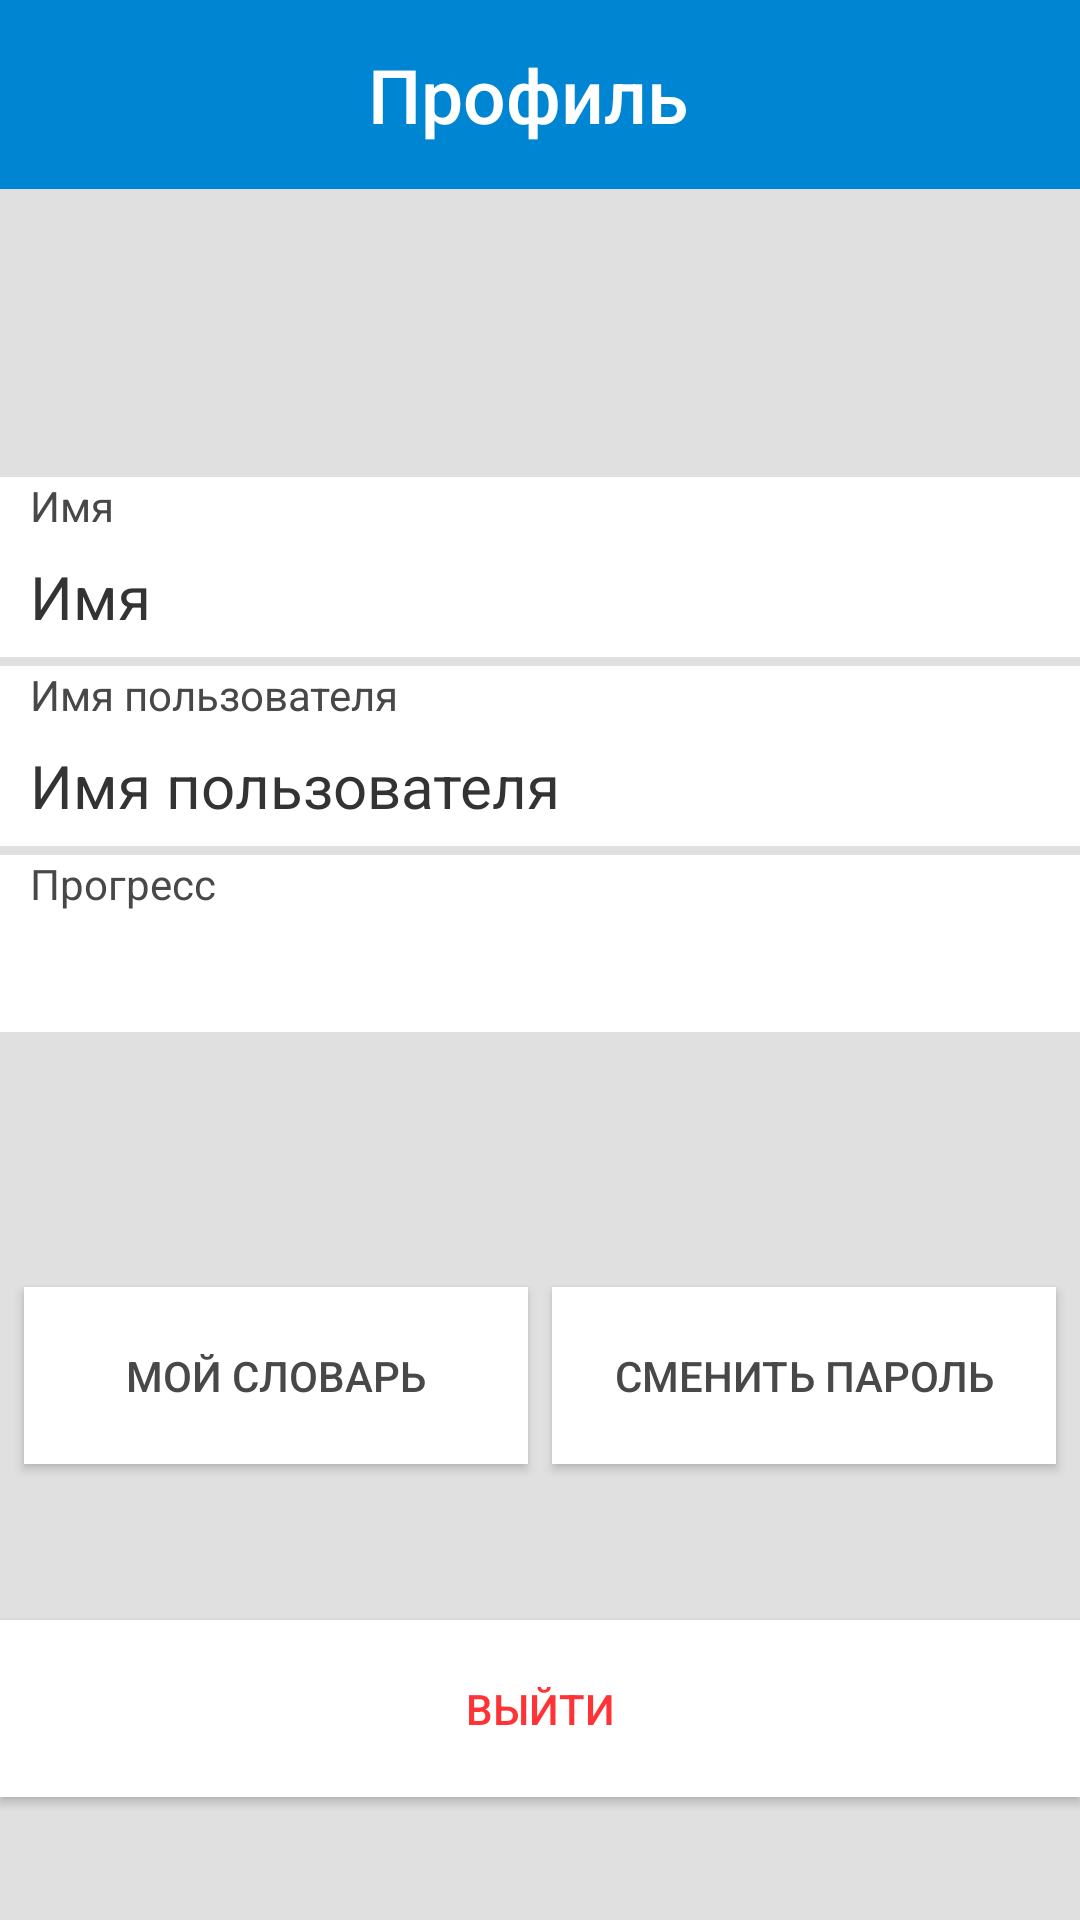

Here is an Android app screen rendered from its layout file. Give the layout XML and the strings, colors and styles it references.
<!-- AndroidManifest.xml: application theme AppTheme -->
<!-- res/layout/activity_user_account.xml -->
<?xml version="1.0" encoding="utf-8"?>
<android.support.constraint.ConstraintLayout
    xmlns:android="http://schemas.android.com/apk/res/android"
    xmlns:app="http://schemas.android.com/apk/res-auto"
    xmlns:tools="http://schemas.android.com/tools"
    android:background="@color/greyBck"
    android:layout_width="match_parent"
    android:orientation="vertical"
    android:layout_height="match_parent"
    tools:context="com.aishabibiadambek.user.qazaqbyexample.UserAccount">

    <android.support.v7.widget.Toolbar
        android:id="@+id/toolbar"
        app:theme="@style/ThemeOverlay.AppCompat"
        android:layout_width="0dp"
        android:layout_height="63dp"
        android:background="@color/colorPrimaryDark"
        android:fitsSystemWindows="true"
        android:minHeight="?attr/actionBarSize"
        app:layout_constraintHorizontal_bias="0.0"
        app:layout_constraintLeft_toLeftOf="parent"
        app:layout_constraintRight_toRightOf="parent"
        app:layout_constraintTop_toTopOf="parent"
        app:titleTextColor="@color/textDefault"
        tools:layout_constraintRight_creator="1"
        tools:layout_constraintLeft_creator="1">


            <TextView
                android:id="@+id/toolbar_title"
                android:layout_width="wrap_content"
                android:layout_height="wrap_content"
                android:layout_gravity="center"
                android:fontFamily="sans-serif-medium"
                android:text="Профиль"
                android:textColor="@color/textDefault"
                android:textSize="25sp"
                android:layout_alignParentTop="true"
                android:layout_centerHorizontal="true"
                android:layout_marginLeft="8dp"
                app:layout_constraintLeft_toLeftOf="parent"
                app:layout_constraintTop_toTopOf="parent"
                android:layout_marginTop="8dp"
                app:layout_constraintBottom_toBottomOf="parent"
                android:layout_marginBottom="8dp"
                android:layout_marginRight="8dp"
                app:layout_constraintRight_toRightOf="parent" />

    </android.support.v7.widget.Toolbar>

    <TextView
        android:id="@+id/usernameTitle"
        android:textColor="@color/darkGrey"
        android:layout_width="0dp"
        android:layout_height="20dp"
        android:layout_marginTop="3dp"
        android:background="@color/textDefault"
        android:text="   Имя пользователя"
        android:textSize="14sp"
        app:layout_constraintHorizontal_bias="0.0"
        app:layout_constraintLeft_toLeftOf="parent"
        app:layout_constraintRight_toRightOf="parent"
        app:layout_constraintTop_toBottomOf="@+id/name"
        tools:layout_constraintRight_creator="1"
        tools:layout_constraintLeft_creator="1" />

    <TextView
        android:id="@+id/nameTitle"
        android:textColor="@color/darkGrey"
        android:layout_width="0dp"
        android:layout_height="20dp"
        android:layout_marginTop="96dp"
        android:background="@color/textDefault"
        android:text="   Имя"
        android:textSize="14sp"
        app:layout_constraintHorizontal_bias="0.0"
        app:layout_constraintLeft_toLeftOf="parent"
        app:layout_constraintRight_toRightOf="parent"
        app:layout_constraintTop_toBottomOf="@+id/toolbar"
        tools:layout_constraintRight_creator="1"
        tools:layout_constraintLeft_creator="1" />

    <TextView
        android:id="@+id/username"
        android:textColor="@color/black"
        android:layout_width="0dp"
        android:layout_height="40dp"
        android:layout_marginBottom="8dp"
        android:background="@color/textDefault"
        android:gravity="center_vertical"
        android:text="  Имя пользователя"
        android:textSize="20sp"
        app:layout_constraintHorizontal_bias="0.0"
        app:layout_constraintLeft_toLeftOf="parent"
        app:layout_constraintRight_toRightOf="parent"
        app:layout_constraintTop_toBottomOf="@+id/usernameTitle"
        app:layout_constraintVertical_bias="0.0"
        app:layout_constraintBottom_toBottomOf="parent"
        tools:layout_constraintRight_creator="1"
        tools:layout_constraintLeft_creator="1" />

    <TextView
        android:id="@+id/name"
        android:textColor="@color/black"
        android:layout_width="0dp"
        android:layout_height="40dp"
        android:background="@color/textDefault"
        android:gravity="center_vertical"
        android:text="  Имя"
        android:textSize="20sp"
        app:layout_constraintLeft_toLeftOf="parent"
        app:layout_constraintRight_toRightOf="parent"
        app:layout_constraintTop_toBottomOf="@+id/nameTitle"
        app:layout_constraintHorizontal_bias="0.0"
        android:layout_marginBottom="8dp"
        app:layout_constraintBottom_toTopOf="@+id/username"
        app:layout_constraintVertical_bias="0.0"
        tools:layout_constraintRight_creator="1"
        tools:layout_constraintLeft_creator="1" />

    <ImageView
        android:id="@+id/iconAccount"
        android:layout_width="82dp"
        android:layout_height="0dp"
        android:layout_marginBottom="10dp"
        android:layout_marginTop="11dp"
        app:layout_constraintBottom_toTopOf="@+id/nameTitle"
        app:layout_constraintLeft_toLeftOf="parent"
        app:layout_constraintRight_toRightOf="parent"
        app:layout_constraintTop_toBottomOf="@+id/toolbar"
        app:srcCompat="@drawable/ic_account_circle_white_24dp"
        tools:layout_constraintTop_creator="1"
        tools:layout_constraintRight_creator="1"
        tools:layout_constraintBottom_creator="1"
        tools:layout_constraintLeft_creator="1" />

    <Button
        android:id="@+id/logOut"
        android:layout_width="0dp"
        android:layout_height="59dp"
        android:background="@color/textDefault"
        android:onClick="onClick"
        android:text="Выйти"
        android:textColor="@color/red"
        app:layout_constraintHorizontal_bias="0.0"
        app:layout_constraintLeft_toLeftOf="parent"
        app:layout_constraintRight_toRightOf="parent"
        tools:layout_constraintRight_creator="1"
        tools:layout_constraintBottom_creator="1"
        app:layout_constraintBottom_toBottomOf="parent"
        tools:layout_constraintLeft_creator="1"
        android:layout_marginBottom="41dp" />

    <TextView
        android:id="@+id/textView2"
        android:layout_width="0dp"
        android:layout_height="wrap_content"
        android:layout_marginBottom="8dp"
        android:layout_marginTop="3dp"
        android:background="@color/textDefault"
        android:text="   Прогресс"
        android:textColor="@color/darkGrey"
        android:textSize="14sp"
        app:layout_constraintBottom_toBottomOf="parent"
        app:layout_constraintHorizontal_bias="0.0"
        app:layout_constraintLeft_toLeftOf="parent"
        app:layout_constraintRight_toRightOf="parent"
        app:layout_constraintTop_toBottomOf="@+id/username"
        app:layout_constraintVertical_bias="0.0"
        tools:layout_constraintRight_creator="1"
        tools:layout_constraintLeft_creator="1" />

    <ProgressBar
        android:id="@+id/progressBar"
        style="?android:attr/progressBarStyleHorizontal"
        android:layout_width="0dp"
        android:layout_height="40dp"
        android:background="@color/textDefault"
        app:layout_constraintHorizontal_bias="0.0"
        app:layout_constraintLeft_toLeftOf="parent"
        app:layout_constraintRight_toRightOf="parent"
        app:layout_constraintTop_toBottomOf="@+id/textView2"
        tools:layout_constraintRight_creator="1"
        tools:layout_constraintLeft_creator="1" />

    <LinearLayout
        android:id="@+id/linearLayout2"
        android:layout_width="0dp"
        android:layout_height="wrap_content"
        android:layout_marginBottom="8dp"
        android:layout_marginTop="8dp"
        app:layout_constraintBottom_toTopOf="@+id/logOut"
        app:layout_constraintHorizontal_bias="0.0"
        app:layout_constraintLeft_toLeftOf="parent"
        app:layout_constraintRight_toRightOf="parent"
        app:layout_constraintTop_toBottomOf="@+id/progressBar"
        app:layout_constraintVertical_bias="0.656"
        tools:layout_constraintBottom_creator="1"
        tools:layout_constraintLeft_creator="1"
        tools:layout_constraintRight_creator="1">

        <Button
            android:id="@+id/myDict"
            android:layout_width="180dp"
            android:layout_height="59dp"
            android:layout_marginBottom="8dp"
            android:layout_marginLeft="8dp"
            android:layout_marginStart="8dp"
            android:layout_marginTop="8dp"
            android:layout_weight="1"
            android:background="@color/textDefault"
            android:onClick="onClick"
            android:text="Мой словарь"
            android:textColor="@color/darkGrey"
            app:layout_constraintBottom_toTopOf="@+id/logOut"
            app:layout_constraintLeft_toLeftOf="parent"
            app:layout_constraintTop_toBottomOf="@+id/progressBarUser" />

        <Button
            android:id="@+id/changePW"
            android:layout_width="180dp"
            android:layout_height="59dp"
            android:layout_marginBottom="8dp"
            android:layout_marginEnd="8dp"
            android:layout_marginLeft="8dp"
            android:layout_marginRight="8dp"
            android:layout_marginStart="8dp"
            android:layout_marginTop="8dp"
            android:layout_weight="1"
            android:background="@color/textDefault"
            android:onClick="onClick"
            android:text="Сменить пароль"
            android:textColor="@color/darkGrey"
            app:layout_constraintBottom_toTopOf="@+id/logOut"
            app:layout_constraintHorizontal_bias="0.0"
            app:layout_constraintLeft_toRightOf="@+id/myDict"
            app:layout_constraintRight_toRightOf="parent"
            app:layout_constraintTop_toBottomOf="@+id/progressBarUser" />

    </LinearLayout>


</android.support.constraint.ConstraintLayout>
<!-- resources referenced by this layout -->
<resources>
  <color name="black">#333333</color>
  <color name="colorPrimaryDark">#0085D2</color>
  <color name="darkGrey">#484848</color>
  <color name="greyBck">#E0E0E0</color>
  <color name="red">#FF3336</color>
  <color name="textDefault">#FFFFFF</color>
  <style name="AppTheme" parent="@style/Theme.AppCompat.Light.NoActionBar">
          
          <item name="colorControlNormal">@color/textDefault</item>
          <item name="colorPrimary">@color/colorPrimary</item>
          <item name="colorPrimaryDark">@color/colorPrimaryDark</item>
          <item name="colorAccent">@color/colorAccent</item>
          <item name="windowActionModeOverlay">true</item>
          <item name="actionModeCloseDrawable">@drawable/ic_arrow_back_white_24dp</item>
          <item name="android:actionModeBackground">@color/colorPrimaryDark</item>
      </style>
  <color name="colorPrimary">#3399FF</color>
  <color name="colorAccent">#F2F2F2</color>
</resources>
